Image classification data set "preprocessed_data" (JamesEdLemaitre/Classification-of-plankton-from-ZooCAM-images on GitHub). Class labels (14): Physonectae, tail Appendicularia, other Siphonophorae, Harpacticoida, empty Harpacticoida, comb Ctenophora, larvae Echinodermata, Noctiluca, detritus, empty Copepoda, Oncaea, Euchaeta, Diatoma tenuis, Acartiidae.

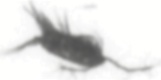
Label: Acartiidae

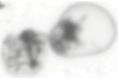
Label: Noctiluca

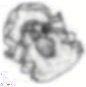
Label: larvae Echinodermata

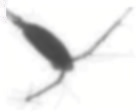
Label: Euchaeta

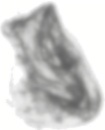
Label: other Siphonophorae

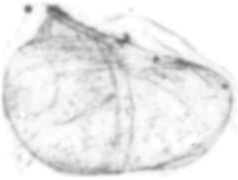
Label: Physonectae
